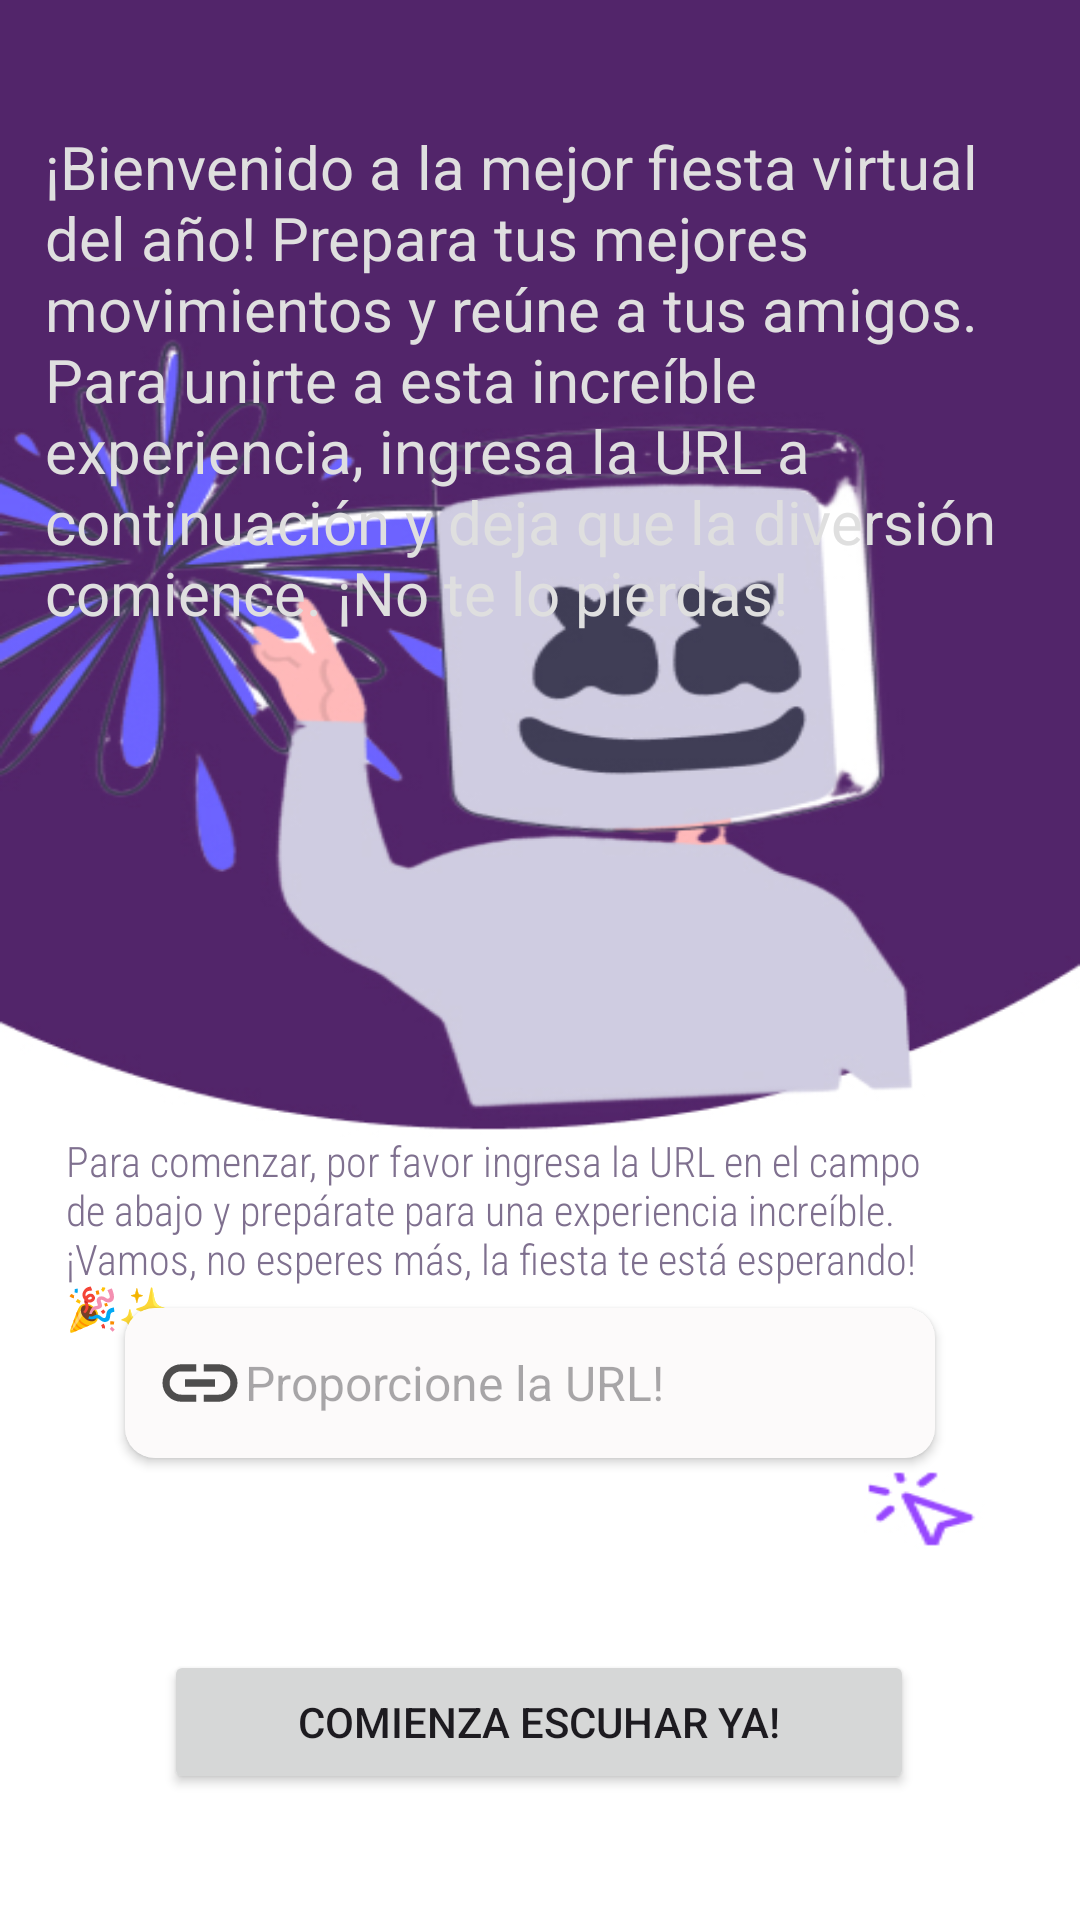

This screen was rendered from an Android layout file. Write that file and the resources it references.
<!-- AndroidManifest.xml: application theme Theme.AudioRemoto -->
<!-- res/layout/activity_initialize.xml -->
<?xml version="1.0" encoding="utf-8"?>
<androidx.constraintlayout.widget.ConstraintLayout xmlns:android="http://schemas.android.com/apk/res/android"
    xmlns:app="http://schemas.android.com/apk/res-auto"
    xmlns:tools="http://schemas.android.com/tools"
    android:id="@+id/main"
    android:layout_width="match_parent"
    android:layout_height="match_parent"
    android:background="@drawable/initializebackground"
    tools:context=".InitializeActivity">

    <TextView
        android:id="@+id/textView"
        android:layout_width="match_parent"
        android:layout_height="wrap_content"
        android:layout_margin="15sp"
        android:text="@string/start_party_description"
        android:textAlignment="gravity"
        android:textColor="#DFDFDF"
        android:textSize="20sp"
        app:layout_constraintBottom_toBottomOf="parent"
        app:layout_constraintEnd_toEndOf="parent"
        app:layout_constraintHorizontal_bias="0.473"
        app:layout_constraintStart_toStartOf="parent"
        app:layout_constraintTop_toTopOf="parent"
        app:layout_constraintVertical_bias="0.061"
        tools:fontFamily="serif" />

    <TextView
        android:id="@+id/textView3"
        android:layout_width="300dp"
        android:layout_height="70dp"
        android:fontFamily="sans-serif-condensed-light"
        android:text="@string/enter_url_instruction"
        android:textColor="#7F708F"
        app:layout_constraintBottom_toBottomOf="parent"
        app:layout_constraintEnd_toEndOf="parent"
        app:layout_constraintHorizontal_bias="0.369"
        app:layout_constraintStart_toStartOf="parent"
        app:layout_constraintTop_toTopOf="parent"
        app:layout_constraintVertical_bias="0.662" />

    <androidx.cardview.widget.CardView
        android:id="@+id/cardView"
        android:layout_width="270dp"
        android:layout_height="wrap_content"
        android:layout_marginBottom="20dp"
        android:background="#9C27B0"
        app:cardCornerRadius="10dp"
        app:layout_constraintBottom_toBottomOf="parent"
        app:layout_constraintEnd_toEndOf="parent"
        app:layout_constraintHorizontal_bias="0.462"
        app:layout_constraintStart_toStartOf="parent"
        app:layout_constraintTop_toTopOf="parent"
        app:layout_constraintVertical_bias="0.765">

        <EditText
            android:id="@+id/txtUrl"
            android:layout_width="match_parent"
            android:layout_height="wrap_content"
            android:background="#85FAF6F6"
            android:drawableStart="@drawable/ic_link_24"
            android:ems="10"
            android:hint="@string/textFieldText"
            android:inputType="text"
            android:minHeight="48dp"
            android:padding="10dp"
            android:textSize="16sp"
            tools:drawablePadding="12dp" />

    </androidx.cardview.widget.CardView>

    <Button
        android:id="@+id/buttonEscuchar"
        android:layout_width="250dp"
        android:layout_height="wrap_content"
        android:text="@string/iniciarProceso"
        app:layout_constraintBottom_toBottomOf="parent"
        app:layout_constraintEnd_toEndOf="parent"
        app:layout_constraintHorizontal_bias="0.496"
        app:layout_constraintStart_toStartOf="parent"
        app:layout_constraintTop_toBottomOf="@+id/cardView"
        app:layout_constraintVertical_bias="0.603" />

    <LinearLayout
        android:layout_width="130dp"
        android:layout_height="45dp"
        android:orientation="horizontal"
        app:layout_constraintBottom_toBottomOf="parent"
        app:layout_constraintEnd_toEndOf="parent"
        app:layout_constraintHorizontal_bias="0.497"
        app:layout_constraintStart_toStartOf="parent"
        app:layout_constraintTop_toBottomOf="@+id/cardView"
        app:layout_constraintVertical_bias="0.082">

        <ImageView
            android:id="@+id/imageView3"
            android:layout_width="90dp"
            android:layout_height="match_parent"
            android:layout_weight="1"
            app:srcCompat="@drawable/internet" />
    </LinearLayout>

</androidx.constraintlayout.widget.ConstraintLayout>
<!-- resources referenced by this layout -->
<resources>
  <!-- drawable ic_link_24 (drawable) -->
  <vector xmlns:android="http://schemas.android.com/apk/res/android" android:height="30dp" android:tint="#4E4D4D" android:viewportHeight="24" android:viewportWidth="24" android:width="30dp">
        
      <path android:fillColor="@android:color/white" android:pathData="M3.9,12c0,-1.71 1.39,-3.1 3.1,-3.1h4L11,7L7,7c-2.76,0 -5,2.24 -5,5s2.24,5 5,5h4v-1.9L7,15.1c-1.71,0 -3.1,-1.39 -3.1,-3.1zM8,13h8v-2L8,11v2zM17,7h-4v1.9h4c1.71,0 3.1,1.39 3.1,3.1s-1.39,3.1 -3.1,3.1h-4L13,17h4c2.76,0 5,-2.24 5,-5s-2.24,-5 -5,-5z"/>
      
  </vector>
  <!-- drawable initializebackground: jpg bitmap (drawable, 93817 bytes) -->
  <string name="enter_url_instruction">
          Para comenzar, por favor ingresa la URL en el campo de abajo y prepárate para una experiencia increíble.
          ¡Vamos, no esperes más, la fiesta te está esperando! 🎉✨
      </string>
  <string name="iniciarProceso">Comienza Escuhar Ya!</string>
  <string name="start_party_description">
          ¡Bienvenido a la mejor fiesta virtual del año!
          Prepara tus mejores movimientos y reúne a tus amigos.
          Para unirte a esta increíble experiencia, ingresa la URL a continuación y deja que la diversión comience. ¡No te lo pierdas!
      </string>
  <string name="textFieldText">Proporcione la URL!</string>
  <style name="Theme.AudioRemoto" parent="Base.Theme.AudioRemoto" />
  <style name="Base.Theme.AudioRemoto" parent="Theme.Material3.DayNight.NoActionBar">
          
          
      </style>
</resources>
